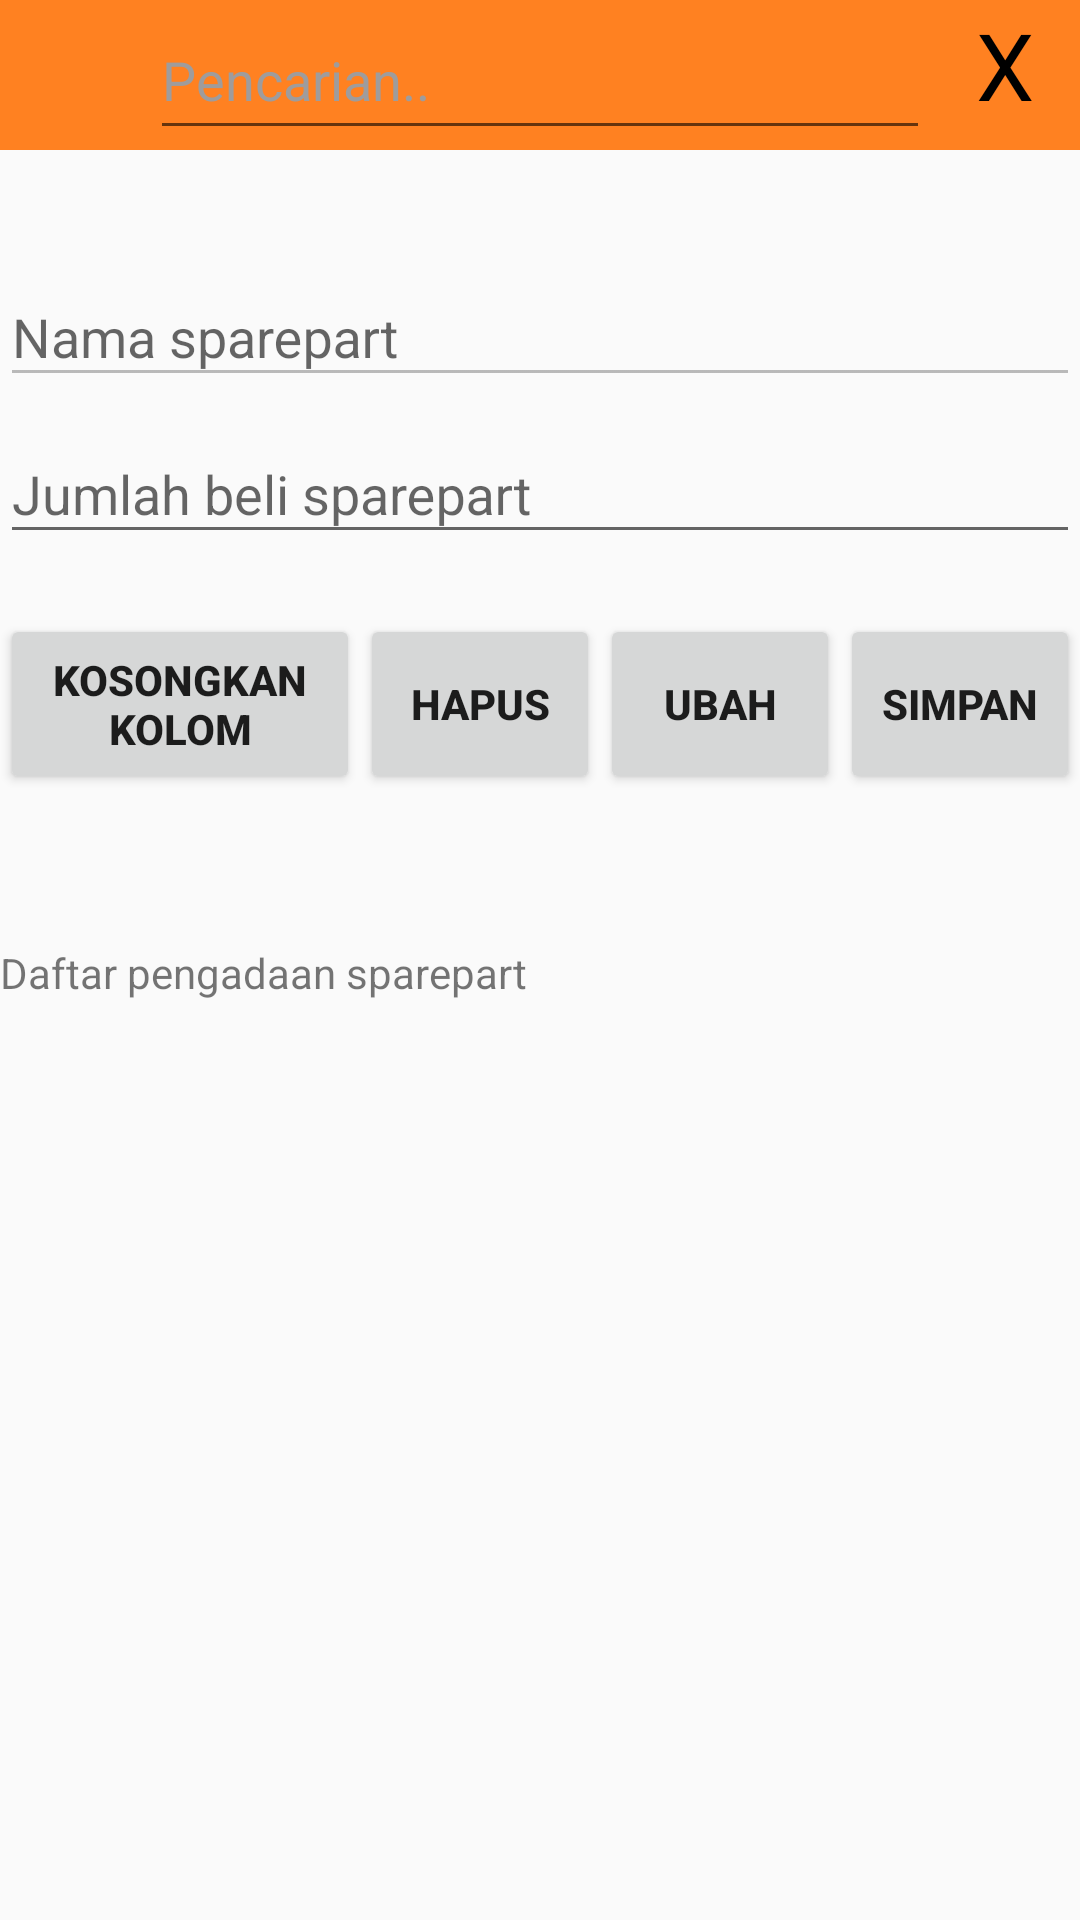

Android layout source for this screen:
<!-- AndroidManifest.xml: application theme AppTheme -->
<!-- res/layout/transaksi_pengadaan_detil.xml -->
<?xml version="1.0" encoding="utf-8"?>

<RelativeLayout xmlns:android="http://schemas.android.com/apk/res/android"
    xmlns:app="http://schemas.android.com/apk/res-auto"
    xmlns:tools="http://schemas.android.com/tools"
    android:layout_width="match_parent"
    android:layout_height="match_parent"
    tools:context=".Pegawai.Area.transaksi.Transaksi_pengadaan_detil">

    
    <LinearLayout
        android:layout_width="match_parent"
        android:layout_height="wrap_content"
        android:translationZ="50dp"
        android:orientation="vertical">

        <RelativeLayout
            android:layout_width="wrap_content"
            android:layout_height="wrap_content">

            <TextView
                android:layout_width="match_parent"
                android:layout_height="50dp"
                android:background="@color/orange80"/>
            <LinearLayout
                android:layout_width="match_parent"
                android:layout_height="wrap_content"
                android:orientation="horizontal">

                <ImageView
                    android:layout_width="50dp"
                    android:layout_height="50dp"
                    android:src="@drawable/ic_search" />
                <EditText
                    android:id="@+id/editText_searchSparepart_pengadaan"
                    android:layout_width="200dp"
                    android:layout_height="50dp"
                    android:layout_weight="0.70"
                    android:textColor="@color/white"
                    android:textColorHint="@color/white80"
                    android:inputType="textFilter|text"
                    android:hint="Pencarian.." />

                <TextView
                    android:id="@+id/textView_deleteSearchSparepart_pengadaan"
                    android:layout_width="50dp"
                    android:layout_height="50dp"
                    android:textSize="15pt"
                    android:textColor="@color/black"
                    android:gravity="center_horizontal"
                    android:textAlignment="center"
                    android:text="X" />


            </LinearLayout>
        </RelativeLayout>

        
        <android.support.v7.widget.RecyclerView
            android:id="@+id/recyclerView_SparepartSearch_pengadaan"
            android:layout_width="match_parent"
            android:layout_height="wrap_content">
        </android.support.v7.widget.RecyclerView>

    </LinearLayout>

    
    <android.support.v4.widget.NestedScrollView
        android:layout_width="wrap_content"
        android:layout_height="wrap_content"
        android:overScrollMode="never">

        
        <LinearLayout
            android:layout_width="match_parent"
            android:layout_height="match_parent"
            android:layout_marginTop="80dp"
            android:orientation="vertical"
            tools:layout_editor_absoluteX="16dp"
            tools:layout_editor_absoluteY="16dp">

            <android.support.design.widget.TextInputLayout
                android:layout_width="match_parent"
                android:layout_height="wrap_content">

                <EditText
                    android:id="@+id/editText_NamaSparepart_pengadaan"
                    android:layout_width="match_parent"
                    android:layout_height="wrap_content"
                    android:enabled="false"
                    android:hint="Nama sparepart"
                    android:inputType="text" />
            </android.support.design.widget.TextInputLayout>

            <android.support.design.widget.TextInputLayout
                android:layout_width="match_parent"
                android:layout_height="wrap_content">

                <EditText
                    android:id="@+id/editText_JumlahBeliSparepart_pengadaan"
                    android:layout_width="match_parent"
                    android:layout_height="wrap_content"
                    android:ems="10"
                    android:hint="Jumlah beli sparepart"
                    android:imeActionId="6"
                    android:inputType="number" />
            </android.support.design.widget.TextInputLayout>

            <LinearLayout
                android:layout_width="match_parent"
                android:layout_height="wrap_content"
                android:layout_marginTop="20dp"
                android:gravity="center_horizontal|center_vertical"
                android:orientation="horizontal">

                <Button
                    android:id="@+id/btnKosongkanKolom"
                    android:layout_width="120dp"
                    android:layout_height="60dp"
                    android:text="Kosongkan kolom"
                    android:textStyle="bold" />

                <Button
                    android:id="@+id/btnHapusSparepart_pengadaan"
                    android:layout_width="80dp"
                    android:layout_height="60dp"
                    android:text="Hapus"
                    android:textStyle="bold" />

                <Button
                    android:id="@+id/btnEditSparepart_pengadaan"
                    android:layout_width="80dp"
                    android:layout_height="60dp"
                    android:text="Ubah"
                    android:textStyle="bold" />

                <Button
                    android:id="@+id/btnSimpanSparepart_pengadaan"
                    android:layout_width="80dp"
                    android:layout_height="60dp"
                    android:text="Simpan"
                    android:textStyle="bold" />

            </LinearLayout>

            <TextView
                android:layout_width="match_parent"
                android:layout_height="wrap_content"
                android:layout_marginTop="50dp"
                android:text="Daftar pengadaan sparepart"/>

            <android.support.v7.widget.RecyclerView
                android:id="@+id/recyclerView_Sparepart_pengadaan"
                android:layout_width="match_parent"
                android:layout_height="wrap_content"
                android:layout_marginBottom="300dp"
                android:layout_marginTop="5dp">

            </android.support.v7.widget.RecyclerView>


        </LinearLayout>
    </android.support.v4.widget.NestedScrollView>

</RelativeLayout>
<!-- resources referenced by this layout -->
<resources>
  <color name="black">#000000</color>
  <color name="orange80">#FF8121</color>
  <color name="white">#FFFFFF</color>
  <color name="white80">#9F9C9C</color>
  <style name="AppTheme" parent="Theme.AppCompat.Light.DarkActionBar">
          
          <item name="colorPrimary">@color/colorPrimary</item>
          <item name="colorPrimaryDark">@color/colorPrimaryDark</item>
          <item name="colorAccent">@color/colorAccent</item>
      </style>
  <color name="colorPrimary">#3F51B5</color>
  <color name="colorPrimaryDark">#303F9F</color>
  <color name="colorAccent">#FB0055</color>
</resources>
